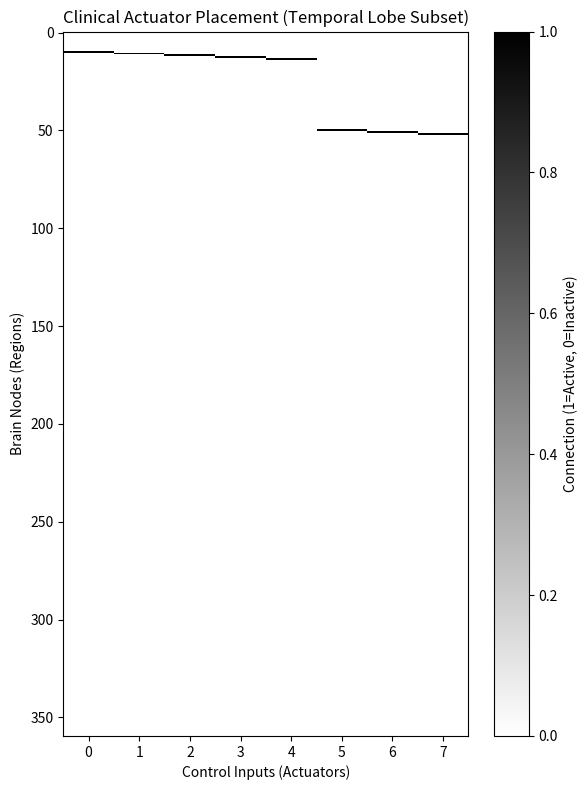

Here is the Python script that generated this plot:
import numpy as np

class ActuatorConfig:
    def __init__(self, num_nodes=360):
        self.num_nodes = num_nodes

    def get_B_matrix(self, mode='identity', target_indices=None):
        """
        Constructs the control input matrix B.

        Parameters:
        - mode: 'identity' (ideal) or 'clinical' (targeted).
        - target_indices: List of node indices to stimulate (only used for 'clinical').
                          If None and mode='clinical', specific indices must be provided or default logic used.

        Returns:
        - B: (num_nodes, num_actuators) matrix.
        """
        if mode == 'identity':
            print(f"Generating Identity B Matrix (All {self.num_nodes} nodes stimulated)...")
            return np.eye(self.num_nodes)
        
        elif mode == 'clinical':
            if target_indices is None:
                # Fallback/Placeholder: If no specific indices provided, 
                # we'll assume a hypothetical "Temporal Lobe" subset.
                # In a real scenario, these would come from the Atlas mapping.
                print("No target indices provided. using placeholder (first 50 nodes)...")
                target_indices = np.arange(50) 
            
            target_indices = np.asarray(target_indices)
            num_actuators = len(target_indices)
            print(f"Generating Clinical B Matrix ({num_actuators} nodes stimulated)...")

            B = np.zeros((self.num_nodes, num_actuators))
            
            # Map each actuator to its corresponding node
            # Actuator j stimulates node target_indices[j]
            for j, node_idx in enumerate(target_indices):
                if 0 <= node_idx < self.num_nodes:
                    B[node_idx, j] = 1.0
                else:
                    print(f"Warning: Node index {node_idx} out of bounds.")
                    
            return B # Shape (N, M)
        
        else:
            raise ValueError(f"Unknown mode: {mode}")

    def visualize_matrix(self, B, title="B Matrix", filename=None):
        import matplotlib.pyplot as plt
        import os
        
        plt.figure(figsize=(6, 8))
        # Use simple black/white for binary B matrix
        plt.imshow(B, aspect='auto', cmap='binary', interpolation='none')
        plt.colorbar(label='Connection (1=Active, 0=Inactive)')
        plt.title(title)
        plt.xlabel("Control Inputs (Actuators)")
        plt.ylabel("Brain Nodes (Regions)")
        # Invert y axis so 0 is at top if desired, but imshow does 0 at top by default.
        plt.tight_layout()
        
        if filename:
            # Ensure directory exists
            os.makedirs(os.path.dirname(filename), exist_ok=True)
            plt.savefig(filename)
            print(f"✅ Saved visualization to {filename}")
        else:
            plt.show()

if __name__ == "__main__":
    # Test Scenarios
    config = ActuatorConfig(num_nodes=360)

    # 1. Ideal Scenario
    B_ideal = config.get_B_matrix(mode='identity')
    print(f"Identity Matrix shape: {B_ideal.shape}")
    print(f"Rank: {np.linalg.matrix_rank(B_ideal)}") 
    
    # Optional: Visualize Ideal (might be too dense, but let's show it or maybe just Clinical)
    # config.visualize_matrix(B_ideal, "Ideal Actuator Placement (Identity)")

    print("-" * 30)

    # 2. Clinical Scenario
    # Identifying Temporal Lobe regions would typically involve querying the Atlas.
    # For now, we simulate a subset.
    temporal_indices = [10, 11, 12, 13, 14, 50, 51, 52] # Example indices
    B_clinical = config.get_B_matrix(mode='clinical', target_indices=temporal_indices)
    print(f"Clinical Matrix shape: {B_clinical.shape}")
    print(f"Active nodes: {np.where(np.sum(B_clinical, axis=1) > 0)[0]}")
    
    # Visualize Clinical
    print("Saving Clinical Matrix Heatmap...")
    image_path = "Images/week6_clinical_heatmap.png"
    config.visualize_matrix(B_clinical, "Clinical Actuator Placement (Temporal Lobe Subset)", filename=image_path)
